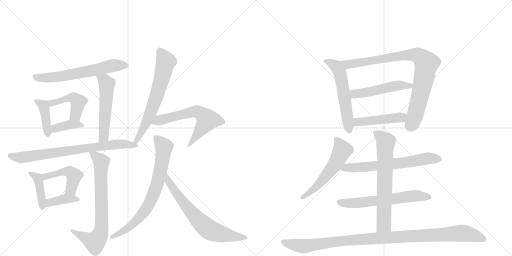
t = 0.00 s
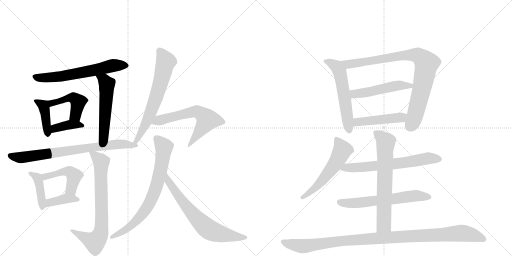
t = 3.41 s
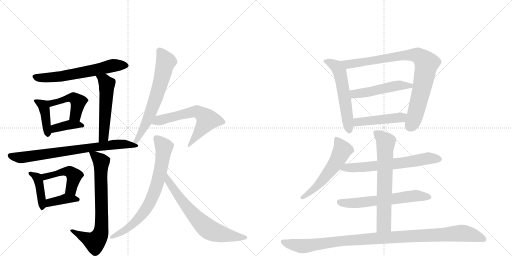
t = 6.81 s
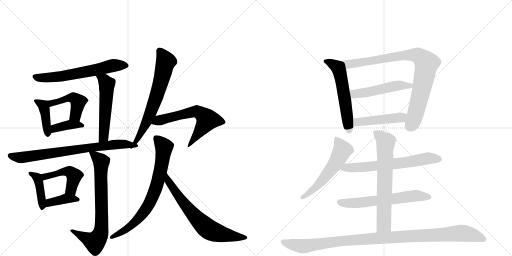
t = 10.21 s
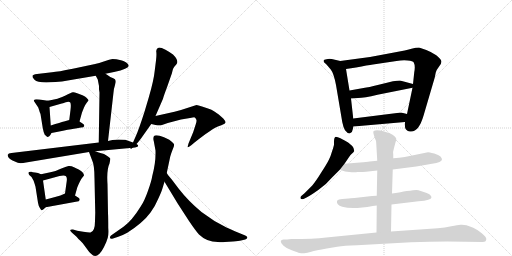
t = 13.62 s
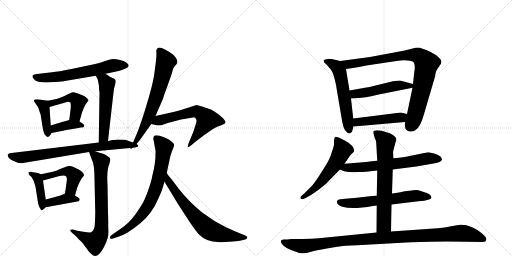
t = 17.02 s

The animated SVG that drew these frames (rendered in a browser with its animation timeline set to each time). Animation: 23 CSS @keyframes rules; one cycle of 17.02 s.

<svg version="1.1" viewBox="0 0 2048 1024" xmlns="http://www.w3.org/2000/svg">
  <g stroke="lightgray" stroke-dasharray="1,1" stroke-width="1" transform="scale(4, 4)">
    <line x1="0" y1="0" x2="256" y2="256"></line>
    <line x1="256" y1="0" x2="0" y2="256"></line>
    <line x1="128" y1="0" x2="128" y2="256"></line>
    <line x1="0" y1="128" x2="256" y2="128"></line>
    <line x1="256" y1="0" x2="512" y2="256"></line>
    <line x1="512" y1="0" x2="256" y2="256"></line>
    <line x1="384" y1="0" x2="384" y2="256"></line>
    <line x1="256" y1="128" x2="512" y2="128"></line>
  </g>
<g transform="scale(1, -1) translate(0, -850)">
   <style type="text/css">
    @keyframes keyframes0 {
      from {
       stroke: black;
       stroke-dashoffset: 634;
       stroke-width: 128;
       }
       67% {
       animation-timing-function: step-end;
       stroke: black;
       stroke-dashoffset: 0;
       stroke-width: 128;
       }
       to {
       stroke: black;
       stroke-width: 1024;
       }
       }
       #make-me-a-hanzi-animation-0 {
         animation: keyframes0 0.765951s both;
         animation-delay: 0.000000s;
         animation-timing-function: linear;
       }
    @keyframes keyframes1 {
      from {
       stroke: black;
       stroke-dashoffset: 409;
       stroke-width: 128;
       }
       57% {
       animation-timing-function: step-end;
       stroke: black;
       stroke-dashoffset: 0;
       stroke-width: 128;
       }
       to {
       stroke: black;
       stroke-width: 1024;
       }
       }
       #make-me-a-hanzi-animation-1 {
         animation: keyframes1 0.582845s both;
         animation-delay: 0.765951s;
         animation-timing-function: linear;
       }
    @keyframes keyframes2 {
      from {
       stroke: black;
       stroke-dashoffset: 455;
       stroke-width: 128;
       }
       60% {
       animation-timing-function: step-end;
       stroke: black;
       stroke-dashoffset: 0;
       stroke-width: 128;
       }
       to {
       stroke: black;
       stroke-width: 1024;
       }
       }
       #make-me-a-hanzi-animation-2 {
         animation: keyframes2 0.620280s both;
         animation-delay: 1.348796s;
         animation-timing-function: linear;
       }
    @keyframes keyframes3 {
      from {
       stroke: black;
       stroke-dashoffset: 380;
       stroke-width: 128;
       }
       55% {
       animation-timing-function: step-end;
       stroke: black;
       stroke-dashoffset: 0;
       stroke-width: 128;
       }
       to {
       stroke: black;
       stroke-width: 1024;
       }
       }
       #make-me-a-hanzi-animation-3 {
         animation: keyframes3 0.559245s both;
         animation-delay: 1.969076s;
         animation-timing-function: linear;
       }
    @keyframes keyframes4 {
      from {
       stroke: black;
       stroke-dashoffset: 537;
       stroke-width: 128;
       }
       64% {
       animation-timing-function: step-end;
       stroke: black;
       stroke-dashoffset: 0;
       stroke-width: 128;
       }
       to {
       stroke: black;
       stroke-width: 1024;
       }
       }
       #make-me-a-hanzi-animation-4 {
         animation: keyframes4 0.687012s both;
         animation-delay: 2.528320s;
         animation-timing-function: linear;
       }
    @keyframes keyframes5 {
      from {
       stroke: black;
       stroke-dashoffset: 745;
       stroke-width: 128;
       }
       71% {
       animation-timing-function: step-end;
       stroke: black;
       stroke-dashoffset: 0;
       stroke-width: 128;
       }
       to {
       stroke: black;
       stroke-width: 1024;
       }
       }
       #make-me-a-hanzi-animation-5 {
         animation: keyframes5 0.856283s both;
         animation-delay: 3.215332s;
         animation-timing-function: linear;
       }
    @keyframes keyframes6 {
      from {
       stroke: black;
       stroke-dashoffset: 415;
       stroke-width: 128;
       }
       57% {
       animation-timing-function: step-end;
       stroke: black;
       stroke-dashoffset: 0;
       stroke-width: 128;
       }
       to {
       stroke: black;
       stroke-width: 1024;
       }
       }
       #make-me-a-hanzi-animation-6 {
         animation: keyframes6 0.587728s both;
         animation-delay: 4.071615s;
         animation-timing-function: linear;
       }
    @keyframes keyframes7 {
      from {
       stroke: black;
       stroke-dashoffset: 467;
       stroke-width: 128;
       }
       60% {
       animation-timing-function: step-end;
       stroke: black;
       stroke-dashoffset: 0;
       stroke-width: 128;
       }
       to {
       stroke: black;
       stroke-width: 1024;
       }
       }
       #make-me-a-hanzi-animation-7 {
         animation: keyframes7 0.630046s both;
         animation-delay: 4.659342s;
         animation-timing-function: linear;
       }
    @keyframes keyframes8 {
      from {
       stroke: black;
       stroke-dashoffset: 385;
       stroke-width: 128;
       }
       56% {
       animation-timing-function: step-end;
       stroke: black;
       stroke-dashoffset: 0;
       stroke-width: 128;
       }
       to {
       stroke: black;
       stroke-width: 1024;
       }
       }
       #make-me-a-hanzi-animation-8 {
         animation: keyframes8 0.563314s both;
         animation-delay: 5.289388s;
         animation-timing-function: linear;
       }
    @keyframes keyframes9 {
      from {
       stroke: black;
       stroke-dashoffset: 741;
       stroke-width: 128;
       }
       71% {
       animation-timing-function: step-end;
       stroke: black;
       stroke-dashoffset: 0;
       stroke-width: 128;
       }
       to {
       stroke: black;
       stroke-width: 1024;
       }
       }
       #make-me-a-hanzi-animation-9 {
         animation: keyframes9 0.853027s both;
         animation-delay: 5.852702s;
         animation-timing-function: linear;
       }
    @keyframes keyframes10 {
      from {
       stroke: black;
       stroke-dashoffset: 671;
       stroke-width: 128;
       }
       69% {
       animation-timing-function: step-end;
       stroke: black;
       stroke-dashoffset: 0;
       stroke-width: 128;
       }
       to {
       stroke: black;
       stroke-width: 1024;
       }
       }
       #make-me-a-hanzi-animation-10 {
         animation: keyframes10 0.796061s both;
         animation-delay: 6.705729s;
         animation-timing-function: linear;
       }
    @keyframes keyframes11 {
      from {
       stroke: black;
       stroke-dashoffset: 616;
       stroke-width: 128;
       }
       67% {
       animation-timing-function: step-end;
       stroke: black;
       stroke-dashoffset: 0;
       stroke-width: 128;
       }
       to {
       stroke: black;
       stroke-width: 1024;
       }
       }
       #make-me-a-hanzi-animation-11 {
         animation: keyframes11 0.751302s both;
         animation-delay: 7.501790s;
         animation-timing-function: linear;
       }
    @keyframes keyframes12 {
      from {
       stroke: black;
       stroke-dashoffset: 744;
       stroke-width: 128;
       }
       71% {
       animation-timing-function: step-end;
       stroke: black;
       stroke-dashoffset: 0;
       stroke-width: 128;
       }
       to {
       stroke: black;
       stroke-width: 1024;
       }
       }
       #make-me-a-hanzi-animation-12 {
         animation: keyframes12 0.855469s both;
         animation-delay: 8.253092s;
         animation-timing-function: linear;
       }
    @keyframes keyframes13 {
      from {
       stroke: black;
       stroke-dashoffset: 680;
       stroke-width: 128;
       }
       69% {
       animation-timing-function: step-end;
       stroke: black;
       stroke-dashoffset: 0;
       stroke-width: 128;
       }
       to {
       stroke: black;
       stroke-width: 1024;
       }
       }
       #make-me-a-hanzi-animation-13 {
         animation: keyframes13 0.803385s both;
         animation-delay: 9.108561s;
         animation-timing-function: linear;
       }
    @keyframes keyframes14 {
      from {
       stroke: black;
       stroke-dashoffset: 567;
       stroke-width: 128;
       }
       65% {
       animation-timing-function: step-end;
       stroke: black;
       stroke-dashoffset: 0;
       stroke-width: 128;
       }
       to {
       stroke: black;
       stroke-width: 1024;
       }
       }
       #make-me-a-hanzi-animation-14 {
         animation: keyframes14 0.711426s both;
         animation-delay: 9.911947s;
         animation-timing-function: linear;
       }
    @keyframes keyframes15 {
      from {
       stroke: black;
       stroke-dashoffset: 874;
       stroke-width: 128;
       }
       74% {
       animation-timing-function: step-end;
       stroke: black;
       stroke-dashoffset: 0;
       stroke-width: 128;
       }
       to {
       stroke: black;
       stroke-width: 1024;
       }
       }
       #make-me-a-hanzi-animation-15 {
         animation: keyframes15 0.961263s both;
         animation-delay: 10.623372s;
         animation-timing-function: linear;
       }
    @keyframes keyframes16 {
      from {
       stroke: black;
       stroke-dashoffset: 500;
       stroke-width: 128;
       }
       62% {
       animation-timing-function: step-end;
       stroke: black;
       stroke-dashoffset: 0;
       stroke-width: 128;
       }
       to {
       stroke: black;
       stroke-width: 1024;
       }
       }
       #make-me-a-hanzi-animation-16 {
         animation: keyframes16 0.656901s both;
         animation-delay: 11.584635s;
         animation-timing-function: linear;
       }
    @keyframes keyframes17 {
      from {
       stroke: black;
       stroke-dashoffset: 464;
       stroke-width: 128;
       }
       60% {
       animation-timing-function: step-end;
       stroke: black;
       stroke-dashoffset: 0;
       stroke-width: 128;
       }
       to {
       stroke: black;
       stroke-width: 1024;
       }
       }
       #make-me-a-hanzi-animation-17 {
         animation: keyframes17 0.627604s both;
         animation-delay: 12.241536s;
         animation-timing-function: linear;
       }
    @keyframes keyframes18 {
      from {
       stroke: black;
       stroke-dashoffset: 558;
       stroke-width: 128;
       }
       64% {
       animation-timing-function: step-end;
       stroke: black;
       stroke-dashoffset: 0;
       stroke-width: 128;
       }
       to {
       stroke: black;
       stroke-width: 1024;
       }
       }
       #make-me-a-hanzi-animation-18 {
         animation: keyframes18 0.704102s both;
         animation-delay: 12.869141s;
         animation-timing-function: linear;
       }
    @keyframes keyframes19 {
      from {
       stroke: black;
       stroke-dashoffset: 648;
       stroke-width: 128;
       }
       68% {
       animation-timing-function: step-end;
       stroke: black;
       stroke-dashoffset: 0;
       stroke-width: 128;
       }
       to {
       stroke: black;
       stroke-width: 1024;
       }
       }
       #make-me-a-hanzi-animation-19 {
         animation: keyframes19 0.777344s both;
         animation-delay: 13.573242s;
         animation-timing-function: linear;
       }
    @keyframes keyframes20 {
      from {
       stroke: black;
       stroke-dashoffset: 618;
       stroke-width: 128;
       }
       67% {
       animation-timing-function: step-end;
       stroke: black;
       stroke-dashoffset: 0;
       stroke-width: 128;
       }
       to {
       stroke: black;
       stroke-width: 1024;
       }
       }
       #make-me-a-hanzi-animation-20 {
         animation: keyframes20 0.752930s both;
         animation-delay: 14.350586s;
         animation-timing-function: linear;
       }
    @keyframes keyframes21 {
      from {
       stroke: black;
       stroke-dashoffset: 677;
       stroke-width: 128;
       }
       69% {
       animation-timing-function: step-end;
       stroke: black;
       stroke-dashoffset: 0;
       stroke-width: 128;
       }
       to {
       stroke: black;
       stroke-width: 1024;
       }
       }
       #make-me-a-hanzi-animation-21 {
         animation: keyframes21 0.800944s both;
         animation-delay: 15.103516s;
         animation-timing-function: linear;
       }
    @keyframes keyframes22 {
      from {
       stroke: black;
       stroke-dashoffset: 1067;
       stroke-width: 128;
       }
       78% {
       animation-timing-function: step-end;
       stroke: black;
       stroke-dashoffset: 0;
       stroke-width: 128;
       }
       to {
       stroke: black;
       stroke-width: 1024;
       }
       }
       #make-me-a-hanzi-animation-22 {
         animation: keyframes22 1.118327s both;
         animation-delay: 15.904460s;
         animation-timing-function: linear;
       }
</style>
<path d="M 422 555 L 456 562 Q 515 575 515 587 L 512 593 Q 505 604 484 609 Q 464 614 450 614 Q 439 612 418 605 Q 397 597 376 593 L 291 575 Q 232 563 208 561 L 148 554 Q 132 552 130 547 Q 128 541 138 531 Q 148 520 185 520 L 222 522 Q 249 524 271 528 L 383 547 L 422 555 Z" fill="lightgray"></path> 
<path d="M 191 447 L 158 452 Q 144 454 139 452 Q 135 449 135 447 L 153 420 L 157 408 Q 158 404 162 394 L 171 338 Q 174 321 179 311 L 187 304 Q 188 301 196 304 Q 201 308 206 318 C 207 320 205 318 203 348 L 198 422 C 196 446 196 446 191 447 Z" fill="lightgray"></path> 
<path d="M 330 469 L 306 478 Q 297 482 291 481 Q 286 480 260 467 Q 234 454 191 447 C 161 442 169 414 198 422 L 247 436 Q 249 436 263 441 Q 277 445 281 440 Q 285 434 282 410 L 277 370 C 273 340 310 335 318 364 L 328 400 L 336 420 Q 340 430 347 439 Q 355 448 354 449 Q 354 450 347 458 Q 341 465 330 469 Z" fill="lightgray"></path> 
<path d="M 206 318 L 252 327 Q 292 335 302 336 L 324 340 Q 336 340 337 346 Q 338 352 330 356 L 318 364 C 299 376 299 376 277 370 L 256 364 Q 243 361 203 348 C 174 339 177 312 206 318 Z" fill="lightgray"></path> 
<path d="M 396 493 L 398 480 L 395 280 C 395 250 429 256 432 286 L 454 480 Q 455 495 459 506 L 463 522 Q 463 527 462 529 Q 462 534 453 537 Q 445 539 422 555 C 397 572 369 573 383 547 L 391 532 L 396 506 L 396 493 Z" fill="lightgray"></path> 
<path d="M 395 280 L 46 238 Q 33 237 31 231 Q 29 219 50 208 L 71 199 Q 82 195 104 200 L 356 242 L 381 245 L 530 259 C 560 262 560 270 532 280 L 501 291 Q 499 292 473 292 Q 447 292 432 286 L 395 280 Z" fill="lightgray"></path> 
<path d="M 164 153 L 152 158 L 140 160 Q 129 161 126 163 Q 115 164 114 160 Q 113 156 117 150 L 126 142 L 134 128 Q 140 111 142 103 L 152 39 Q 154 27 159 19 Q 164 10 166 9 Q 169 7 183 21 C 187 25 187 25 183 52 L 172 128 C 169 151 169 151 164 153 Z" fill="lightgray"></path> 
<path d="M 328 138 L 336 148 Q 336 161 315 172 Q 307 175 296 181 Q 285 187 274 186 Q 264 184 243 175 Q 223 165 206 162 Q 190 158 164 153 C 135 147 143 120 172 128 L 238 146 Q 259 150 264 145 Q 269 139 267 126 L 260 76 C 256 46 292 39 300 68 L 309 100 Q 322 132 328 138 Z" fill="lightgray"></path> 
<path d="M 183 21 L 309 44 Q 316 44 318 49 Q 321 55 314 59 L 300 68 C 276 83 276 83 260 76 L 242 68 Q 210 59 183 52 C 154 44 153 16 183 21 Z" fill="lightgray"></path> 
<path d="M 356 242 L 368 210 Q 378 191 378 135 L 381 -1 L 380 -34 Q 380 -76 362 -80 Q 355 -81 333 -77 L 309 -73 L 292 -68 Q 283 -67 281 -70 Q 280 -72 288 -81 L 304 -95 Q 310 -102 331 -123 L 348 -146 Q 359 -161 362 -163 Q 388 -193 416 -138 Q 427 -116 431 -101 Q 435 -86 433 -62 Q 433 -20 432 -3 L 430 113 Q 426 171 438 196 Q 442 215 441 216 Q 438 222 416 234 Q 412 234 381 245 C 353 255 351 255 356 242 Z" fill="lightgray"></path> 
<path d="M 530 259 L 545 273 Q 561 291 564 296 L 605 354 L 622 386 L 652 455 Q 655 467 668 501 L 688 558 Q 689 564 692 574 Q 696 583 705 592 Q 718 606 692 632 Q 680 641 662 651 Q 645 660 636 660 Q 624 656 625 644 Q 627 632 624 608 L 619 568 Q 615 528 595 460 L 578 403 Q 554 328 543 305 L 532 280 C 520 253 518 248 530 259 Z" fill="lightgray"></path> 
<path d="M 605 354 L 622 350 Q 639 348 648 350 L 671 358 L 724 372 L 760 378 Q 773 381 777 381 Q 782 380 785 372 Q 788 368 783 353 L 773 322 L 754 276 Q 750 262 751 261 Q 753 260 765 269 L 778 280 Q 849 336 874 345 Q 900 353 902 360 Q 903 365 893 376 L 875 392 L 856 405 Q 846 412 835 415 L 808 424 Q 792 430 786 430 L 724 410 L 698 403 L 622 386 C 593 379 576 361 605 354 Z" fill="lightgray"></path> 
<path d="M 615 286 L 622 248 Q 624 203 609 146 Q 606 126 592 87 Q 578 47 564 26 Q 527 -34 494 -57 L 444 -92 Q 439 -96 440 -102 Q 442 -107 452 -104 L 473 -97 Q 493 -90 509 -81 Q 573 -40 602 0 Q 620 24 633 55 Q 647 85 650 97 L 658 123 L 667 158 L 681 224 Q 685 238 691 253 Q 698 267 696 273 Q 694 279 677 291 L 656 301 Q 621 315 615 304 Q 612 296 615 286 Z" fill="lightgray"></path> 
<path d="M 658 123 L 710 37 L 756 -34 Q 781 -71 796 -88 Q 827 -118 871 -118 Q 887 -120 899 -118 L 932 -116 Q 956 -114 964 -112 L 981 -108 Q 988 -106 989 -101 Q 991 -96 981 -92 L 959 -83 Q 916 -65 906 -60 Q 854 -35 806 2 Q 753 46 715 95 L 687 132 Q 670 152 667 158 C 650 183 642 149 658 123 Z" fill="lightgray"></path> 
<path d="M 1294 607 L 1296 601 L 1306 592 Q 1311 587 1323 572 Q 1335 557 1344 510 L 1369 362 Q 1373 341 1380 329 Q 1392 314 1400 317 Q 1410 320 1411 333 L 1414 344 L 1413 376 L 1404 456 L 1398 488 L 1384 574 C 1379 602 1379 602 1361 606 L 1327 614 Q 1314 616 1306 613 Q 1295 612 1294 607 Z" fill="lightgray"></path> 
<path d="M 1620 362 Q 1618 338 1624 332 Q 1631 325 1640 324 Q 1674 319 1694 387 L 1739 540 L 1743 560 Q 1746 571 1757 585 Q 1768 599 1765 607 Q 1763 614 1745 629 Q 1726 642 1705 650 L 1676 660 Q 1664 660 1646 655 Q 1629 649 1571 639 L 1480 622 L 1361 606 C 1331 602 1354 570 1384 574 L 1424 580 Q 1472 590 1492 592 L 1586 606 Q 1610 610 1631 608 Q 1652 606 1655 600 Q 1662 587 1657 561 L 1652 514 L 1650 499 L 1628 394 L 1620 362 Z" fill="lightgray"></path> 
<path d="M 1454 498 L 1398 488 C 1368 483 1374 454 1404 456 L 1432 458 Q 1456 458 1510 471 L 1650 499 C 1679 505 1681 506 1652 514 L 1600 528 Q 1590 528 1572 525 L 1511 510 Q 1475 501 1454 498 Z" fill="lightgray"></path> 
<path d="M 1414 344 L 1620 362 C 1650 365 1657 387 1628 394 L 1604 400 L 1413 376 C 1383 372 1384 341 1414 344 Z" fill="lightgray"></path> 
<path d="M 1378 195 L 1397 223 Q 1401 229 1406 234 Q 1414 240 1417 246 Q 1415 260 1409 266 L 1395 278 Q 1392 281 1371 292 Q 1351 303 1343 303 Q 1336 302 1336 283 L 1336 272 Q 1336 268 1329 247 Q 1323 226 1316 212 Q 1309 197 1285 160 Q 1262 123 1249 108 L 1217 76 L 1205 66 Q 1201 62 1202 57 Q 1204 52 1214 54 L 1226 60 Q 1242 68 1273 90 Q 1305 112 1329 141 L 1360 172 L 1378 195 Z" fill="lightgray"></path> 
<path d="M 1571 172 L 1665 184 L 1728 195 Q 1768 200 1768 213 Q 1768 216 1762 224 Q 1755 230 1737 236 Q 1715 241 1712 241 L 1619 222 Q 1597 218 1573 217 L 1509 207 L 1479 204 Q 1467 202 1440 200 L 1378 195 C 1348 193 1333 184 1360 172 L 1371 167 Q 1377 164 1397 162 Q 1418 160 1430 162 Q 1455 162 1464 163 L 1509 168 L 1571 172 Z" fill="lightgray"></path> 
<path d="M 1488 66 L 1418 58 Q 1400 58 1394 56 L 1369 54 Q 1353 53 1348 47 Q 1344 31 1369 23 Q 1410 11 1491 26 L 1507 28 L 1566 32 L 1674 45 Q 1726 49 1726 61 Q 1726 65 1720 71 Q 1715 76 1704 79 L 1674 89 Q 1668 91 1652 89 L 1640 87 Q 1627 87 1614 84 Q 1601 81 1568 76 L 1507 67 L 1488 66 Z" fill="lightgray"></path> 
<path d="M 1507 28 L 1506 -80 C 1506 -110 1563 -106 1564 -76 L 1566 32 L 1568 76 L 1571 172 L 1573 217 L 1573 232 Q 1571 243 1576 258 L 1581 277 Q 1586 292 1585 295 Q 1585 298 1578 305 Q 1571 312 1561 316 L 1537 324 Q 1506 332 1495 326 Q 1491 323 1496 308 L 1499 298 Q 1505 288 1505 276 L 1509 207 L 1509 168 L 1507 67 L 1507 28 Z" fill="lightgray"></path> 
<path d="M 1506 -80 L 1305 -100 Q 1253 -106 1166 -106 L 1148 -108 L 1134 -108 Q 1125 -108 1123 -114 Q 1122 -121 1133 -132 Q 1144 -143 1167 -151 Q 1191 -160 1199 -162 Q 1207 -164 1217 -163 Q 1228 -162 1245 -157 Q 1262 -152 1307 -144 L 1349 -137 Q 1376 -132 1428 -131 L 1644 -119 Q 1722 -116 1789 -116 L 1931 -118 Q 1944 -118 1945 -108 Q 1947 -99 1927 -83 Q 1907 -67 1893 -61 Q 1880 -55 1866 -51 Q 1853 -48 1842 -49 Q 1831 -50 1805 -55 Q 1780 -61 1751 -63 L 1564 -76 L 1506 -80 Z" fill="lightgray"></path> 
      <clipPath id="make-me-a-hanzi-clip-0">
      <path d="M 422 555 L 456 562 Q 515 575 515 587 L 512 593 Q 505 604 484 609 Q 464 614 450 614 Q 439 612 418 605 Q 397 597 376 593 L 291 575 Q 232 563 208 561 L 148 554 Q 132 552 130 547 Q 128 541 138 531 Q 148 520 185 520 L 222 522 Q 249 524 271 528 L 383 547 L 422 555 Z" fill="lightgray"></path>
      </clipPath>
      <path clip-path="url(#make-me-a-hanzi-clip-0)" d="M 136 544 L 164 538 L 215 541 L 372 568 L 451 588 L 508 587 " fill="none" id="make-me-a-hanzi-animation-0" stroke-dasharray="506 1012" stroke-linecap="round"></path>

      <clipPath id="make-me-a-hanzi-clip-1">
      <path d="M 191 447 L 158 452 Q 144 454 139 452 Q 135 449 135 447 L 153 420 L 157 408 Q 158 404 162 394 L 171 338 Q 174 321 179 311 L 187 304 Q 188 301 196 304 Q 201 308 206 318 C 207 320 205 318 203 348 L 198 422 C 196 446 196 446 191 447 Z" fill="lightgray"></path>
      </clipPath>
      <path clip-path="url(#make-me-a-hanzi-clip-1)" d="M 142 445 L 174 428 L 192 313 " fill="none" id="make-me-a-hanzi-animation-1" stroke-dasharray="281 562" stroke-linecap="round"></path>

      <clipPath id="make-me-a-hanzi-clip-2">
      <path d="M 330 469 L 306 478 Q 297 482 291 481 Q 286 480 260 467 Q 234 454 191 447 C 161 442 169 414 198 422 L 247 436 Q 249 436 263 441 Q 277 445 281 440 Q 285 434 282 410 L 277 370 C 273 340 310 335 318 364 L 328 400 L 336 420 Q 340 430 347 439 Q 355 448 354 449 Q 354 450 347 458 Q 341 465 330 469 Z" fill="lightgray"></path>
      </clipPath>
      <path clip-path="url(#make-me-a-hanzi-clip-2)" d="M 202 430 L 207 438 L 273 459 L 303 453 L 312 443 L 310 425 L 300 387 L 285 376 " fill="none" id="make-me-a-hanzi-animation-2" stroke-dasharray="327 654" stroke-linecap="round"></path>

      <clipPath id="make-me-a-hanzi-clip-3">
      <path d="M 206 318 L 252 327 Q 292 335 302 336 L 324 340 Q 336 340 337 346 Q 338 352 330 356 L 318 364 C 299 376 299 376 277 370 L 256 364 Q 243 361 203 348 C 174 339 177 312 206 318 Z" fill="lightgray"></path>
      </clipPath>
      <path clip-path="url(#make-me-a-hanzi-clip-3)" d="M 212 326 L 220 337 L 281 352 L 328 347 " fill="none" id="make-me-a-hanzi-animation-3" stroke-dasharray="252 504" stroke-linecap="round"></path>

      <clipPath id="make-me-a-hanzi-clip-4">
      <path d="M 396 493 L 398 480 L 395 280 C 395 250 429 256 432 286 L 454 480 Q 455 495 459 506 L 463 522 Q 463 527 462 529 Q 462 534 453 537 Q 445 539 422 555 C 397 572 369 573 383 547 L 391 532 L 396 506 L 396 493 Z" fill="lightgray"></path>
      </clipPath>
      <path clip-path="url(#make-me-a-hanzi-clip-4)" d="M 390 546 L 417 528 L 428 513 L 416 311 L 400 288 " fill="none" id="make-me-a-hanzi-animation-4" stroke-dasharray="409 818" stroke-linecap="round"></path>

      <clipPath id="make-me-a-hanzi-clip-5">
      <path d="M 395 280 L 46 238 Q 33 237 31 231 Q 29 219 50 208 L 71 199 Q 82 195 104 200 L 356 242 L 381 245 L 530 259 C 560 262 560 270 532 280 L 501 291 Q 499 292 473 292 Q 447 292 432 286 L 395 280 Z" fill="lightgray"></path>
      </clipPath>
      <path clip-path="url(#make-me-a-hanzi-clip-5)" d="M 40 227 L 84 220 L 453 272 L 525 275 " fill="none" id="make-me-a-hanzi-animation-5" stroke-dasharray="617 1234" stroke-linecap="round"></path>

      <clipPath id="make-me-a-hanzi-clip-6">
      <path d="M 164 153 L 152 158 L 140 160 Q 129 161 126 163 Q 115 164 114 160 Q 113 156 117 150 L 126 142 L 134 128 Q 140 111 142 103 L 152 39 Q 154 27 159 19 Q 164 10 166 9 Q 169 7 183 21 C 187 25 187 25 183 52 L 172 128 C 169 151 169 151 164 153 Z" fill="lightgray"></path>
      </clipPath>
      <path clip-path="url(#make-me-a-hanzi-clip-6)" d="M 121 157 L 149 139 L 157 118 L 171 24 L 167 17 " fill="none" id="make-me-a-hanzi-animation-6" stroke-dasharray="287 574" stroke-linecap="round"></path>

      <clipPath id="make-me-a-hanzi-clip-7">
      <path d="M 328 138 L 336 148 Q 336 161 315 172 Q 307 175 296 181 Q 285 187 274 186 Q 264 184 243 175 Q 223 165 206 162 Q 190 158 164 153 C 135 147 143 120 172 128 L 238 146 Q 259 150 264 145 Q 269 139 267 126 L 260 76 C 256 46 292 39 300 68 L 309 100 Q 322 132 328 138 Z" fill="lightgray"></path>
      </clipPath>
      <path clip-path="url(#make-me-a-hanzi-clip-7)" d="M 173 149 L 180 143 L 255 164 L 282 161 L 297 147 L 284 93 L 295 75 " fill="none" id="make-me-a-hanzi-animation-7" stroke-dasharray="339 678" stroke-linecap="round"></path>

      <clipPath id="make-me-a-hanzi-clip-8">
      <path d="M 183 21 L 309 44 Q 316 44 318 49 Q 321 55 314 59 L 300 68 C 276 83 276 83 260 76 L 242 68 Q 210 59 183 52 C 154 44 153 16 183 21 Z" fill="lightgray"></path>
      </clipPath>
      <path clip-path="url(#make-me-a-hanzi-clip-8)" d="M 189 29 L 199 40 L 263 56 L 311 52 " fill="none" id="make-me-a-hanzi-animation-8" stroke-dasharray="257 514" stroke-linecap="round"></path>

      <clipPath id="make-me-a-hanzi-clip-9">
      <path d="M 356 242 L 368 210 Q 378 191 378 135 L 381 -1 L 380 -34 Q 380 -76 362 -80 Q 355 -81 333 -77 L 309 -73 L 292 -68 Q 283 -67 281 -70 Q 280 -72 288 -81 L 304 -95 Q 310 -102 331 -123 L 348 -146 Q 359 -161 362 -163 Q 388 -193 416 -138 Q 427 -116 431 -101 Q 435 -86 433 -62 Q 433 -20 432 -3 L 430 113 Q 426 171 438 196 Q 442 215 441 216 Q 438 222 416 234 Q 412 234 381 245 C 353 255 351 255 356 242 Z" fill="lightgray"></path>
      </clipPath>
      <path clip-path="url(#make-me-a-hanzi-clip-9)" d="M 363 238 L 405 202 L 403 -82 L 379 -118 L 287 -74 " fill="none" id="make-me-a-hanzi-animation-9" stroke-dasharray="613 1226" stroke-linecap="round"></path>

      <clipPath id="make-me-a-hanzi-clip-10">
      <path d="M 530 259 L 545 273 Q 561 291 564 296 L 605 354 L 622 386 L 652 455 Q 655 467 668 501 L 688 558 Q 689 564 692 574 Q 696 583 705 592 Q 718 606 692 632 Q 680 641 662 651 Q 645 660 636 660 Q 624 656 625 644 Q 627 632 624 608 L 619 568 Q 615 528 595 460 L 578 403 Q 554 328 543 305 L 532 280 C 520 253 518 248 530 259 Z" fill="lightgray"></path>
      </clipPath>
      <path clip-path="url(#make-me-a-hanzi-clip-10)" d="M 639 646 L 663 604 L 638 503 L 585 359 L 532 264 " fill="none" id="make-me-a-hanzi-animation-10" stroke-dasharray="543 1086" stroke-linecap="round"></path>

      <clipPath id="make-me-a-hanzi-clip-11">
      <path d="M 605 354 L 622 350 Q 639 348 648 350 L 671 358 L 724 372 L 760 378 Q 773 381 777 381 Q 782 380 785 372 Q 788 368 783 353 L 773 322 L 754 276 Q 750 262 751 261 Q 753 260 765 269 L 778 280 Q 849 336 874 345 Q 900 353 902 360 Q 903 365 893 376 L 875 392 L 856 405 Q 846 412 835 415 L 808 424 Q 792 430 786 430 L 724 410 L 698 403 L 622 386 C 593 379 576 361 605 354 Z" fill="lightgray"></path>
      </clipPath>
      <path clip-path="url(#make-me-a-hanzi-clip-11)" d="M 610 358 L 709 388 L 774 403 L 793 402 L 829 371 L 758 270 " fill="none" id="make-me-a-hanzi-animation-11" stroke-dasharray="488 976" stroke-linecap="round"></path>

      <clipPath id="make-me-a-hanzi-clip-12">
      <path d="M 615 286 L 622 248 Q 624 203 609 146 Q 606 126 592 87 Q 578 47 564 26 Q 527 -34 494 -57 L 444 -92 Q 439 -96 440 -102 Q 442 -107 452 -104 L 473 -97 Q 493 -90 509 -81 Q 573 -40 602 0 Q 620 24 633 55 Q 647 85 650 97 L 658 123 L 667 158 L 681 224 Q 685 238 691 253 Q 698 267 696 273 Q 694 279 677 291 L 656 301 Q 621 315 615 304 Q 612 296 615 286 Z" fill="lightgray"></path>
      </clipPath>
      <path clip-path="url(#make-me-a-hanzi-clip-12)" d="M 624 298 L 656 258 L 640 159 L 615 74 L 587 18 L 547 -32 L 508 -65 L 447 -99 " fill="none" id="make-me-a-hanzi-animation-12" stroke-dasharray="616 1232" stroke-linecap="round"></path>

      <clipPath id="make-me-a-hanzi-clip-13">
      <path d="M 658 123 L 710 37 L 756 -34 Q 781 -71 796 -88 Q 827 -118 871 -118 Q 887 -120 899 -118 L 932 -116 Q 956 -114 964 -112 L 981 -108 Q 988 -106 989 -101 Q 991 -96 981 -92 L 959 -83 Q 916 -65 906 -60 Q 854 -35 806 2 Q 753 46 715 95 L 687 132 Q 670 152 667 158 C 650 183 642 149 658 123 Z" fill="lightgray"></path>
      </clipPath>
      <path clip-path="url(#make-me-a-hanzi-clip-13)" d="M 671 146 L 674 124 L 723 53 L 823 -59 L 849 -75 L 890 -88 L 981 -100 " fill="none" id="make-me-a-hanzi-animation-13" stroke-dasharray="552 1104" stroke-linecap="round"></path>

      <clipPath id="make-me-a-hanzi-clip-14">
      <path d="M 1294 607 L 1296 601 L 1306 592 Q 1311 587 1323 572 Q 1335 557 1344 510 L 1369 362 Q 1373 341 1380 329 Q 1392 314 1400 317 Q 1410 320 1411 333 L 1414 344 L 1413 376 L 1404 456 L 1398 488 L 1384 574 C 1379 602 1379 602 1361 606 L 1327 614 Q 1314 616 1306 613 Q 1295 612 1294 607 Z" fill="lightgray"></path>
      </clipPath>
      <path clip-path="url(#make-me-a-hanzi-clip-14)" d="M 1302 606 L 1347 582 L 1359 563 L 1397 329 " fill="none" id="make-me-a-hanzi-animation-14" stroke-dasharray="439 878" stroke-linecap="round"></path>

      <clipPath id="make-me-a-hanzi-clip-15">
      <path d="M 1620 362 Q 1618 338 1624 332 Q 1631 325 1640 324 Q 1674 319 1694 387 L 1739 540 L 1743 560 Q 1746 571 1757 585 Q 1768 599 1765 607 Q 1763 614 1745 629 Q 1726 642 1705 650 L 1676 660 Q 1664 660 1646 655 Q 1629 649 1571 639 L 1480 622 L 1361 606 C 1331 602 1354 570 1384 574 L 1424 580 Q 1472 590 1492 592 L 1586 606 Q 1610 610 1631 608 Q 1652 606 1655 600 Q 1662 587 1657 561 L 1652 514 L 1650 499 L 1628 394 L 1620 362 Z" fill="lightgray"></path>
      </clipPath>
      <path clip-path="url(#make-me-a-hanzi-clip-15)" d="M 1369 604 L 1392 593 L 1637 630 L 1660 630 L 1686 619 L 1706 596 L 1699 553 L 1661 387 L 1638 343 " fill="none" id="make-me-a-hanzi-animation-15" stroke-dasharray="746 1492" stroke-linecap="round"></path>

      <clipPath id="make-me-a-hanzi-clip-16">
      <path d="M 1454 498 L 1398 488 C 1368 483 1374 454 1404 456 L 1432 458 Q 1456 458 1510 471 L 1650 499 C 1679 505 1681 506 1652 514 L 1600 528 Q 1590 528 1572 525 L 1511 510 Q 1475 501 1454 498 Z" fill="lightgray"></path>
      </clipPath>
      <path clip-path="url(#make-me-a-hanzi-clip-16)" d="M 1406 484 L 1416 475 L 1447 477 L 1583 507 L 1643 508 " fill="none" id="make-me-a-hanzi-animation-16" stroke-dasharray="372 744" stroke-linecap="round"></path>

      <clipPath id="make-me-a-hanzi-clip-17">
      <path d="M 1414 344 L 1620 362 C 1650 365 1657 387 1628 394 L 1604 400 L 1413 376 C 1383 372 1384 341 1414 344 Z" fill="lightgray"></path>
      </clipPath>
      <path clip-path="url(#make-me-a-hanzi-clip-17)" d="M 1421 350 L 1436 362 L 1605 380 L 1621 390 " fill="none" id="make-me-a-hanzi-animation-17" stroke-dasharray="336 672" stroke-linecap="round"></path>

      <clipPath id="make-me-a-hanzi-clip-18">
      <path d="M 1378 195 L 1397 223 Q 1401 229 1406 234 Q 1414 240 1417 246 Q 1415 260 1409 266 L 1395 278 Q 1392 281 1371 292 Q 1351 303 1343 303 Q 1336 302 1336 283 L 1336 272 Q 1336 268 1329 247 Q 1323 226 1316 212 Q 1309 197 1285 160 Q 1262 123 1249 108 L 1217 76 L 1205 66 Q 1201 62 1202 57 Q 1204 52 1214 54 L 1226 60 Q 1242 68 1273 90 Q 1305 112 1329 141 L 1360 172 L 1378 195 Z" fill="lightgray"></path>
      </clipPath>
      <path clip-path="url(#make-me-a-hanzi-clip-18)" d="M 1347 294 L 1370 249 L 1349 208 L 1290 128 L 1258 95 L 1209 60 " fill="none" id="make-me-a-hanzi-animation-18" stroke-dasharray="430 860" stroke-linecap="round"></path>

      <clipPath id="make-me-a-hanzi-clip-19">
      <path d="M 1571 172 L 1665 184 L 1728 195 Q 1768 200 1768 213 Q 1768 216 1762 224 Q 1755 230 1737 236 Q 1715 241 1712 241 L 1619 222 Q 1597 218 1573 217 L 1509 207 L 1479 204 Q 1467 202 1440 200 L 1378 195 C 1348 193 1333 184 1360 172 L 1371 167 Q 1377 164 1397 162 Q 1418 160 1430 162 Q 1455 162 1464 163 L 1509 168 L 1571 172 Z" fill="lightgray"></path>
      </clipPath>
      <path clip-path="url(#make-me-a-hanzi-clip-19)" d="M 1368 175 L 1576 194 L 1709 217 L 1757 214 " fill="none" id="make-me-a-hanzi-animation-19" stroke-dasharray="520 1040" stroke-linecap="round"></path>

      <clipPath id="make-me-a-hanzi-clip-20">
      <path d="M 1488 66 L 1418 58 Q 1400 58 1394 56 L 1369 54 Q 1353 53 1348 47 Q 1344 31 1369 23 Q 1410 11 1491 26 L 1507 28 L 1566 32 L 1674 45 Q 1726 49 1726 61 Q 1726 65 1720 71 Q 1715 76 1704 79 L 1674 89 Q 1668 91 1652 89 L 1640 87 Q 1627 87 1614 84 Q 1601 81 1568 76 L 1507 67 L 1488 66 Z" fill="lightgray"></path>
      </clipPath>
      <path clip-path="url(#make-me-a-hanzi-clip-20)" d="M 1357 42 L 1427 38 L 1660 67 L 1717 63 " fill="none" id="make-me-a-hanzi-animation-20" stroke-dasharray="490 980" stroke-linecap="round"></path>

      <clipPath id="make-me-a-hanzi-clip-21">
      <path d="M 1507 28 L 1506 -80 C 1506 -110 1563 -106 1564 -76 L 1566 32 L 1568 76 L 1571 172 L 1573 217 L 1573 232 Q 1571 243 1576 258 L 1581 277 Q 1586 292 1585 295 Q 1585 298 1578 305 Q 1571 312 1561 316 L 1537 324 Q 1506 332 1495 326 Q 1491 323 1496 308 L 1499 298 Q 1505 288 1505 276 L 1509 207 L 1509 168 L 1507 67 L 1507 28 Z" fill="lightgray"></path>
      </clipPath>
      <path clip-path="url(#make-me-a-hanzi-clip-21)" d="M 1501 321 L 1543 282 L 1536 -49 L 1513 -72 " fill="none" id="make-me-a-hanzi-animation-21" stroke-dasharray="549 1098" stroke-linecap="round"></path>

      <clipPath id="make-me-a-hanzi-clip-22">
      <path d="M 1506 -80 L 1305 -100 Q 1253 -106 1166 -106 L 1148 -108 L 1134 -108 Q 1125 -108 1123 -114 Q 1122 -121 1133 -132 Q 1144 -143 1167 -151 Q 1191 -160 1199 -162 Q 1207 -164 1217 -163 Q 1228 -162 1245 -157 Q 1262 -152 1307 -144 L 1349 -137 Q 1376 -132 1428 -131 L 1644 -119 Q 1722 -116 1789 -116 L 1931 -118 Q 1944 -118 1945 -108 Q 1947 -99 1927 -83 Q 1907 -67 1893 -61 Q 1880 -55 1866 -51 Q 1853 -48 1842 -49 Q 1831 -50 1805 -55 Q 1780 -61 1751 -63 L 1564 -76 L 1506 -80 Z" fill="lightgray"></path>
      </clipPath>
      <path clip-path="url(#make-me-a-hanzi-clip-22)" d="M 1131 -116 L 1147 -124 L 1219 -134 L 1392 -111 L 1842 -83 L 1875 -86 L 1933 -107 " fill="none" id="make-me-a-hanzi-animation-22" stroke-dasharray="939 1878" stroke-linecap="round"></path>

</g>
</svg>
